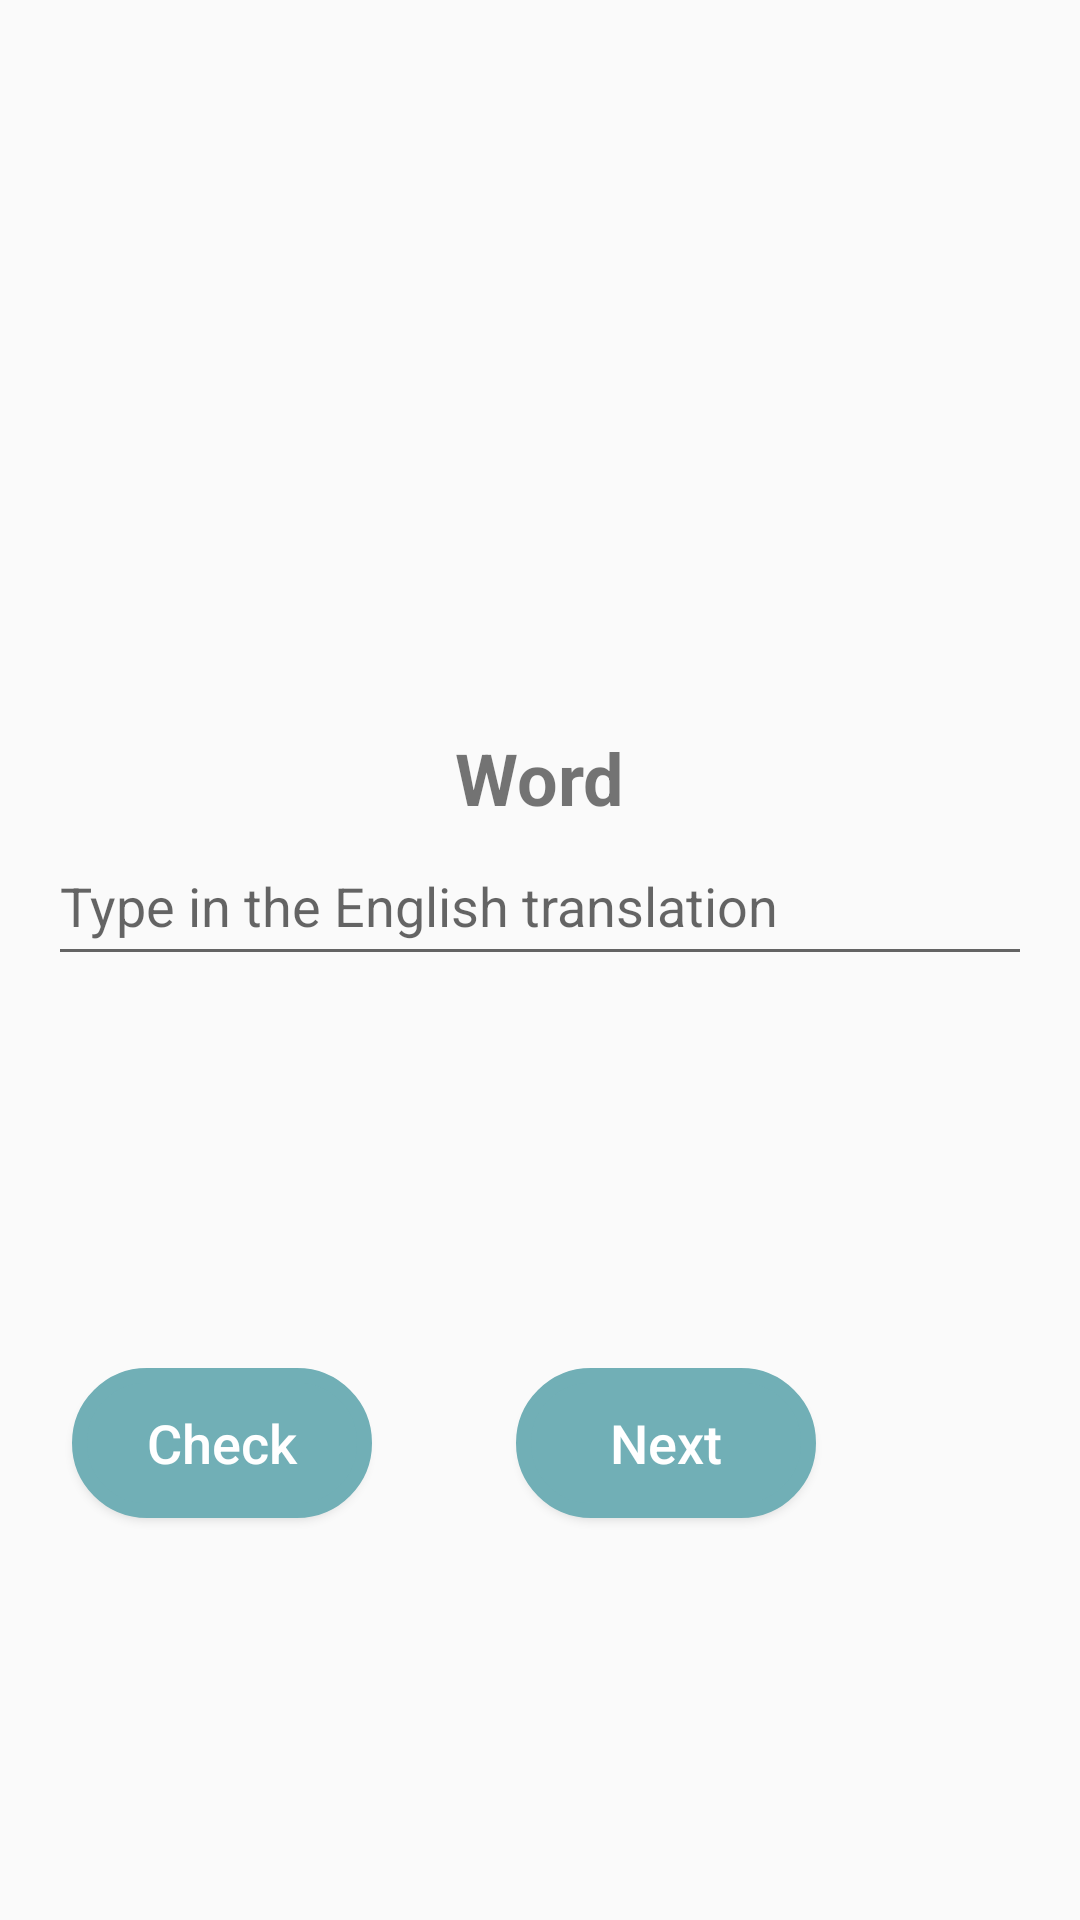

This screen was rendered from an Android layout file. Write that file and the resources it references.
<!-- AndroidManifest.xml: application theme Theme.RosettaScope -->
<!-- res/layout/recycler_view_challenge_question_item.xml -->
<?xml version="1.0" encoding="utf-8"?>
<LinearLayout xmlns:android="http://schemas.android.com/apk/res/android"
    xmlns:app="http://schemas.android.com/apk/res-auto"
    xmlns:tools="http://schemas.android.com/tools"
    android:layout_width="match_parent"
    android:layout_height="wrap_content"
    android:orientation="vertical">

  <LinearLayout
      android:layout_width="match_parent"
      android:layout_height="219dp"
      android:orientation="vertical">

    <ImageView
        android:id="@+id/imageView_challenge_question_marker"
        android:layout_width="140dp"
        android:layout_height="113dp"
        android:layout_gravity="center"
        android:layout_marginTop="24dp"
        android:visibility="invisible"
        app:srcCompat="@drawable/correct" />

    <TextView
        android:id="@+id/textView_challenge_question_marker_label"
        android:layout_width="match_parent"
        android:layout_height="wrap_content"
        android:layout_marginTop="8dp"
        android:gravity="center"
        android:text="Marker"
        android:textSize="24sp"
        android:visibility="invisible" />

  </LinearLayout>

  <LinearLayout
      android:layout_width="match_parent"
      android:layout_height="220dp"
      android:orientation="vertical">

    <TextView
        android:id="@+id/textView_challenge_question_word"
        android:layout_width="wrap_content"
        android:layout_height="wrap_content"
        android:layout_gravity="center"
        android:layout_marginStart="24dp"
        android:layout_marginTop="24dp"
        android:layout_marginEnd="24dp"
        android:text="Word"
        android:textSize="24sp"
        android:textStyle="bold" />

    <EditText
        android:id="@+id/editText_challenge_question_input"
        android:layout_width="match_parent"
        android:layout_height="50dp"
        android:layout_gravity="center"
        android:layout_marginStart="16dp"
        android:layout_marginEnd="16dp"
        android:ems="10"
        android:hint="Type in the English translation"
        android:inputType="text|textMultiLine" />

    <TextView
        android:id="@+id/textView_challenge_question_answer"
        android:layout_width="wrap_content"
        android:layout_height="wrap_content"
        android:layout_gravity="center"
        android:layout_marginStart="16dp"
        android:layout_marginTop="16dp"
        android:layout_marginEnd="16dp"
        android:text="Checking..."
        android:textSize="16sp"
        android:visibility="invisible" />

  </LinearLayout>

  <LinearLayout
      android:layout_width="match_parent"
      android:layout_height="84dp"
      android:orientation="horizontal">


    <Button
        android:id="@+id/button_challenge_question_check"
        android:layout_width="100dp"
        android:layout_height="50dp"
        android:layout_gravity="center"
        android:layout_margin="24dp"
        android:background="@drawable/bg_text2"
        android:text="Check"
        android:textAllCaps="false"
        android:textColor="@color/white"
        android:textSize="18sp" />

    <Button
        android:id="@+id/button_challenge_question_next"
        android:layout_width="100dp"
        android:layout_height="50dp"
        android:layout_gravity="center"
        android:layout_margin="24dp"
        android:background="@drawable/bg_text2"
        android:text="Next"
        android:textAllCaps="false"
        android:textColor="@color/white"
        android:textSize="18sp" />
  </LinearLayout>
</LinearLayout>
<!-- resources referenced by this layout -->
<resources>
  <color name="white">#FFFFFFFF</color>
  <!-- drawable bg_text2 (drawable) -->
  <?xml version="1.0" encoding="utf-8"?>
  <shape xmlns:android="http://schemas.android.com/apk/res/android">
      <corners
          android:bottomLeftRadius="30dp"
          android:bottomRightRadius="30dp"
          android:topLeftRadius="30dp"
          android:topRightRadius="30dp" />
      <solid
          android:color="@color/rosetta_blue" />
      <stroke
          android:width="5dp"
          android:color="@color/rosetta_blue" />
      <padding
          android:bottom="1dp"
          android:left="1dp"
          android:right="1dp"
          android:top="1dp" />
  </shape>
  <style name="Theme.RosettaScope" parent="android:Theme.Material.Light.NoActionBar" />
  <color name="rosetta_blue">#71AFB6</color>
</resources>
